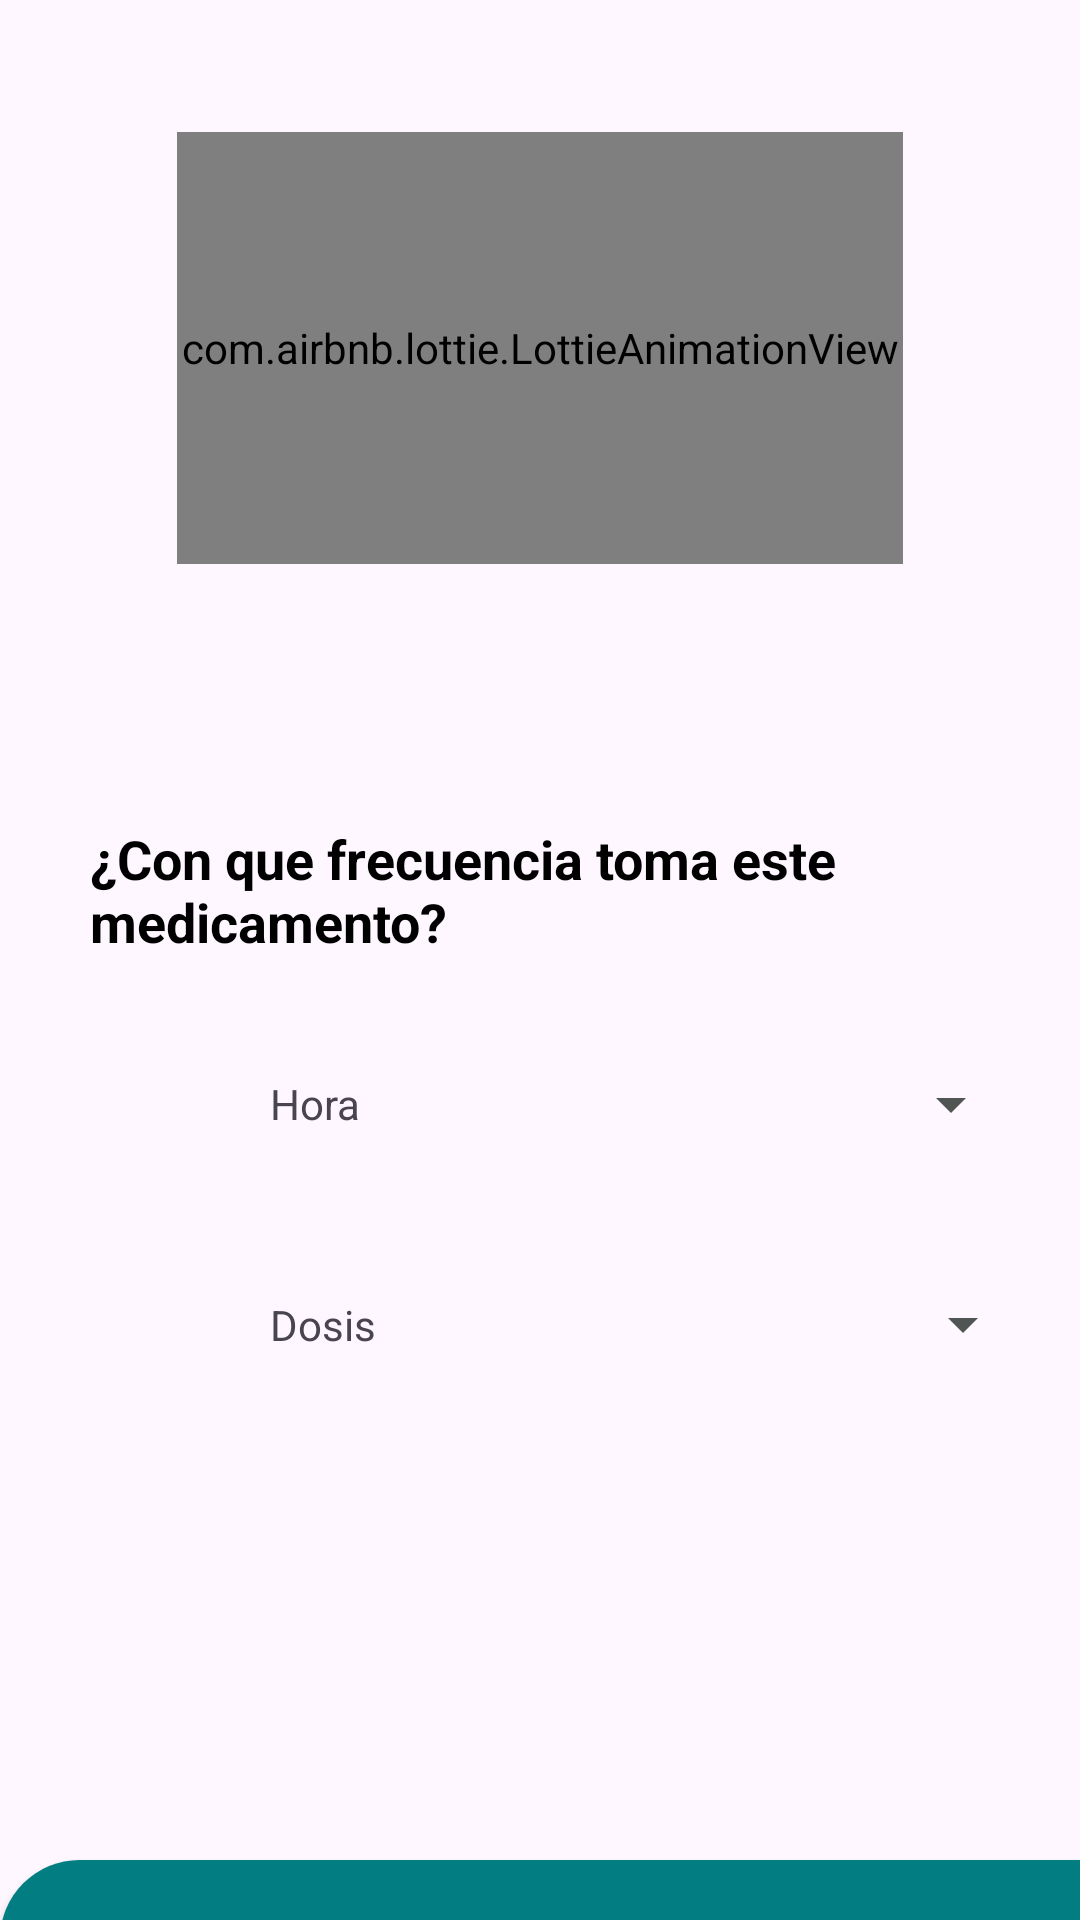

Android layout source for this screen:
<!-- AndroidManifest.xml: application theme Theme.UHealth -->
<!-- res/layout/fragment_frequency.xml -->
<?xml version="1.0" encoding="utf-8"?>
<FrameLayout xmlns:android="http://schemas.android.com/apk/res/android"
    xmlns:tools="http://schemas.android.com/tools"
    android:layout_width="match_parent"
    android:layout_height="match_parent"
    xmlns:app="http://schemas.android.com/apk/res-auto"
    android:id="@+id/fragmentFrecuencia"
    tools:context=".fragmentos.Frequency">

    <com.airbnb.lottie.LottieAnimationView
        android:id="@+id/lottieAnimationView"
        android:layout_width="242dp"
        android:layout_height="144dp"
        android:layout_gravity="center_horizontal"
        android:layout_marginTop="44dp"
        app:lottie_autoPlay="true"
        app:lottie_loop="true"
        app:lottie_rawRes="@raw/ic_tablet" />

    <TextView
        android:id="@+id/label"
        android:layout_width="300dp"
        android:layout_height="wrap_content"
        android:layout_gravity="center_horizontal"
        android:textSize="14sp"
        android:layout_marginTop="224dp"/>

    <TextView
        android:id="@+id/textView"
        android:layout_width="263dp"
        android:layout_height="45dp"
        android:layout_marginTop="274dp"
        android:layout_marginLeft="30dp"
        android:text="¿Con que frecuencia toma este medicamento?"
        android:textColor="@color/black"
        android:textSize="18sp"
        android:textStyle="bold" />
    <TextView
        android:id="@+id/txtHora"
        android:layout_width="259dp"
        android:layout_height="52dp"
        android:layout_marginTop="342dp"
        android:drawableEnd="@drawable/arrow2"
        android:gravity=""
        android:paddingLeft="20dp"
        android:text="Hora"
        android:layout_marginLeft="70dp"/>
    <TextView
        android:id="@+id/txt_dosis"
        android:layout_width="263dp"
        android:layout_height="43dp"
        android:layout_marginTop="420dp"
        android:layout_marginLeft="70dp"
        android:drawableEnd="@drawable/arrow2"
        android:gravity=""
        android:paddingLeft="20dp"
        android:text="Dosis" />

    <androidx.constraintlayout.utils.widget.MotionButton
        android:id="@+id/btn_siguiente"
        android:layout_width="397dp"
        android:layout_height="53dp"
        android:background="@drawable/background_button"
        android:text="Guardar"
        android:textColor="@color/white"
        android:layout_marginTop="620dp"/>


</FrameLayout>
<!-- resources referenced by this layout -->
<resources>
  <color name="black">#FF000000</color>
  <color name="white">#FFFFFFFF</color>
  <!-- drawable arrow2 (drawable) -->
  <vector android:height="24dp" android:tint="#505554"
      android:viewportHeight="24" android:viewportWidth="24"
      android:width="24dp" xmlns:android="http://schemas.android.com/apk/res/android">
      <path android:fillColor="@android:color/white" android:pathData="M7,10l5,5 5,-5z"/>
  </vector>
  <!-- drawable background_button (drawable) -->
  <?xml version="1.0" encoding="utf-8"?>
  <shape xmlns:android="http://schemas.android.com/apk/res/android">
      <size
          android:height="80dp"
          android:width="80dp"/>
      <solid
          android:color="@color/texto"/>
      <corners android:radius="40dp"/>
  
  </shape>
  <style name="Theme.UHealth" parent="Base.Theme.UHealth" />
  <color name="texto">#027e82</color>
  <style name="Base.Theme.UHealth" parent="Theme.Material3.DayNight.NoActionBar">
          
  
          
      </style>
</resources>
